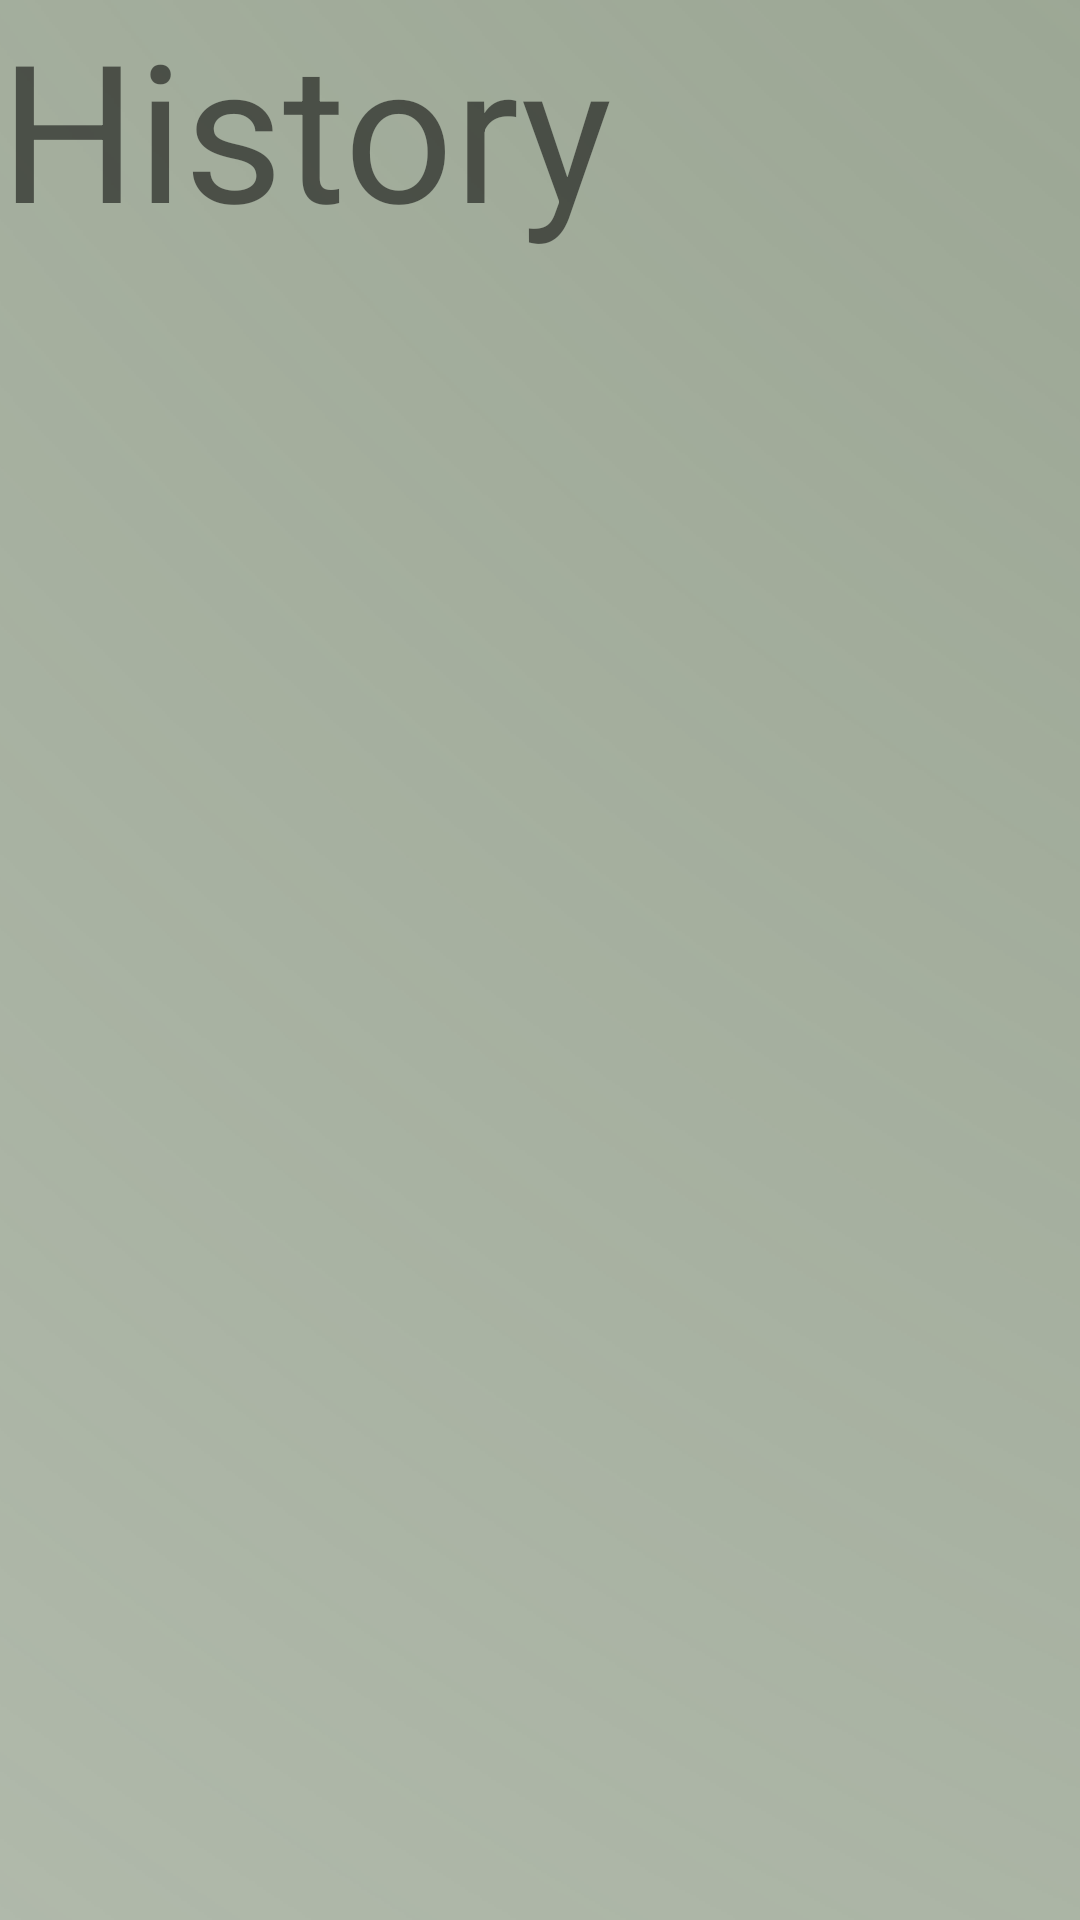

Write the Android layout XML for this screen, with the resource values it uses.
<!-- AndroidManifest.xml: application theme Theme.FAKE_CALL -->
<!-- res/layout/fragment_history.xml -->
<?xml version="1.0" encoding="utf-8"?>
<androidx.constraintlayout.widget.ConstraintLayout xmlns:android="http://schemas.android.com/apk/res/android"
    xmlns:app="http://schemas.android.com/apk/res-auto"
    xmlns:tools="http://schemas.android.com/tools"
    android:id="@+id/frameLayout"
    android:layout_width="match_parent"
    android:layout_height="match_parent"
    tools:context=".support.history">



    <ImageView
        android:id="@+id/imageView"
        android:layout_width="match_parent"
        android:layout_height="match_parent"
        android:scaleType="center"
        android:src="@drawable/ic_pozadiefakecall2_1" />
    <TextView
        android:id="@+id/headText"
        android:layout_width="wrap_content"
        android:layout_height="wrap_content"
        android:text="History"
        android:textSize="64dp"
        app:layout_constraintStart_toStartOf="parent"
        app:layout_constraintTop_toTopOf="parent" />

</androidx.constraintlayout.widget.ConstraintLayout>
<!-- resources referenced by this layout -->
<resources>
  <!-- drawable ic_pozadiefakecall2_1 (drawable) -->
  <vector xmlns:android="http://schemas.android.com/apk/res/android"
      xmlns:aapt="http://schemas.android.com/aapt"
      android:width="1920dp"
      android:height="1920dp"
      android:viewportWidth="508"
      android:viewportHeight="508">
    <path
        android:pathData="M-60.476,-37.798h671.29v595.69h-671.29z"
        android:strokeAlpha="0">
      <aapt:attr name="android:fillColor">
        <gradient 
            android:gradientRadius="1213.6829"
            android:centerX="465.67624"
            android:centerY="-24.170809"
            android:type="radial">
          <item android:offset="0" android:color="#FF829079"/>
          <item android:offset="1" android:color="#00829079"/>
        </gradient>
      </aapt:attr>
    </path>
  </vector>
  <style name="Theme.FAKE_CALL" parent="Theme.MaterialComponents.DayNight.DarkActionBar">
          
          <item name="colorPrimary">@color/purple_500</item>
          <item name="colorPrimaryVariant">@color/purple_700</item>
          <item name="colorOnPrimary">@color/white</item>
          
          <item name="colorSecondary">@color/teal_200</item>
          <item name="colorSecondaryVariant">@color/teal_700</item>
          <item name="colorOnSecondary">@color/black</item>
          
          <item name="android:statusBarColor" tools:targetApi="l">?attr/colorPrimaryVariant</item>
          
      </style>
  <color name="purple_500">#FF6200EE</color>
  <color name="purple_700">#FF3700B3</color>
  <color name="white">#FFFFFFFF</color>
  <color name="teal_200">#FF03DAC5</color>
  <color name="teal_700">#FF018786</color>
  <color name="black">#FF000000</color>
</resources>
